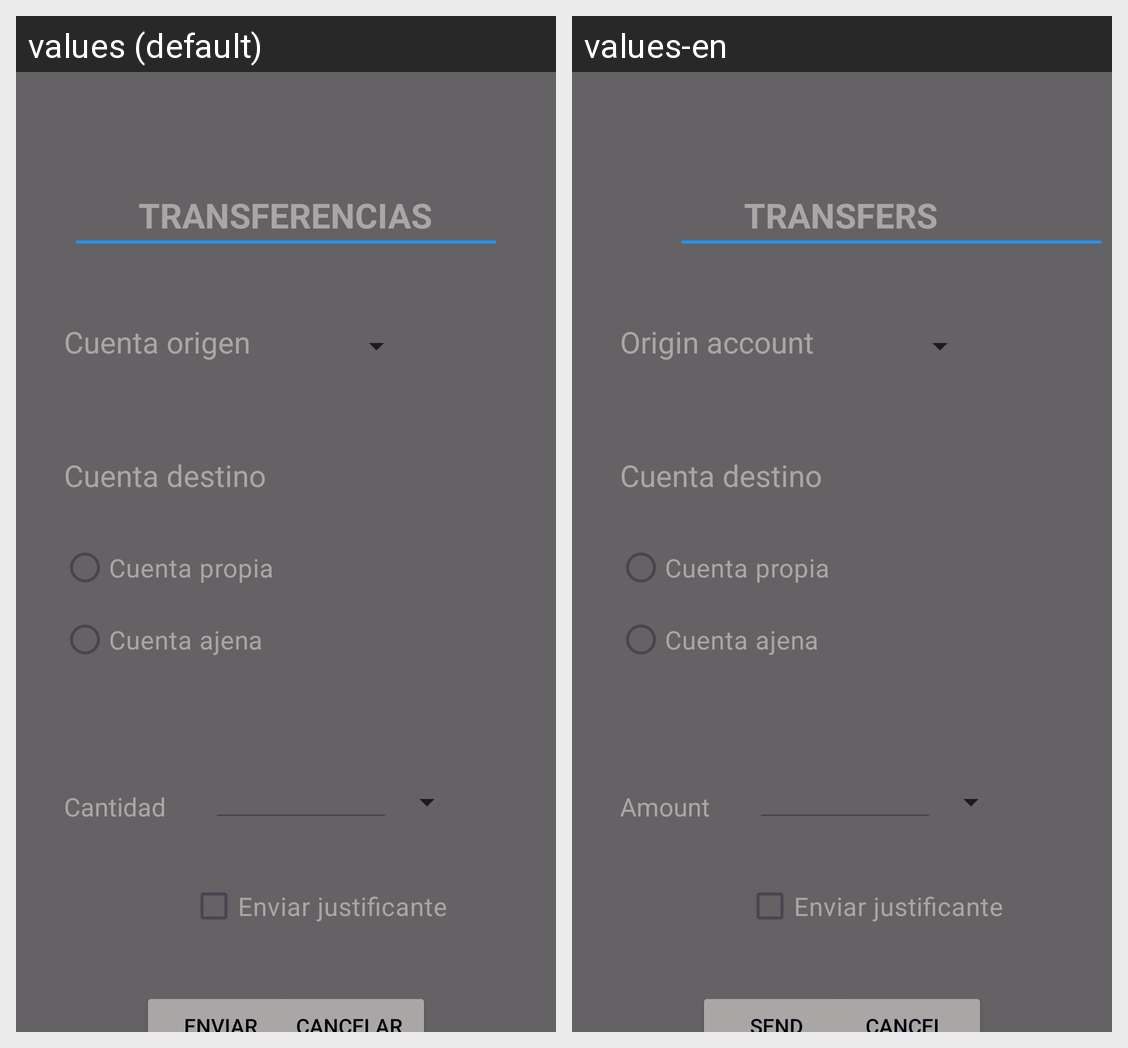

Locale-by-locale string values for the Android screen shown in this grid:
Android screen res/layout/activity_transfer.xml rendered under 2 locales, left to right: values (default), values-en. Device: Nexus 5 (rendered at 1080×1920; each locale shown at half size, 540×960, under a caption strip naming it); theme Theme.Banco_ALVIGA.
Strings drawn on this screen, with the default value and each locale's value (text and hints the layout hard-codes, and strings that could not be matched under every locale, appear in the picture but are not listed):

transferencias
  values: TRANSFERENCIAS
  values-en: TRANSFERS

cuenta_origen
  values: Cuenta origen
  values-en: Origin account

cantidad
  values: Cantidad
  values-en: Amount

enviar
  values: Enviar
  values-en: Send

cancelar
  values: Cancelar
  values-en: Cancel
